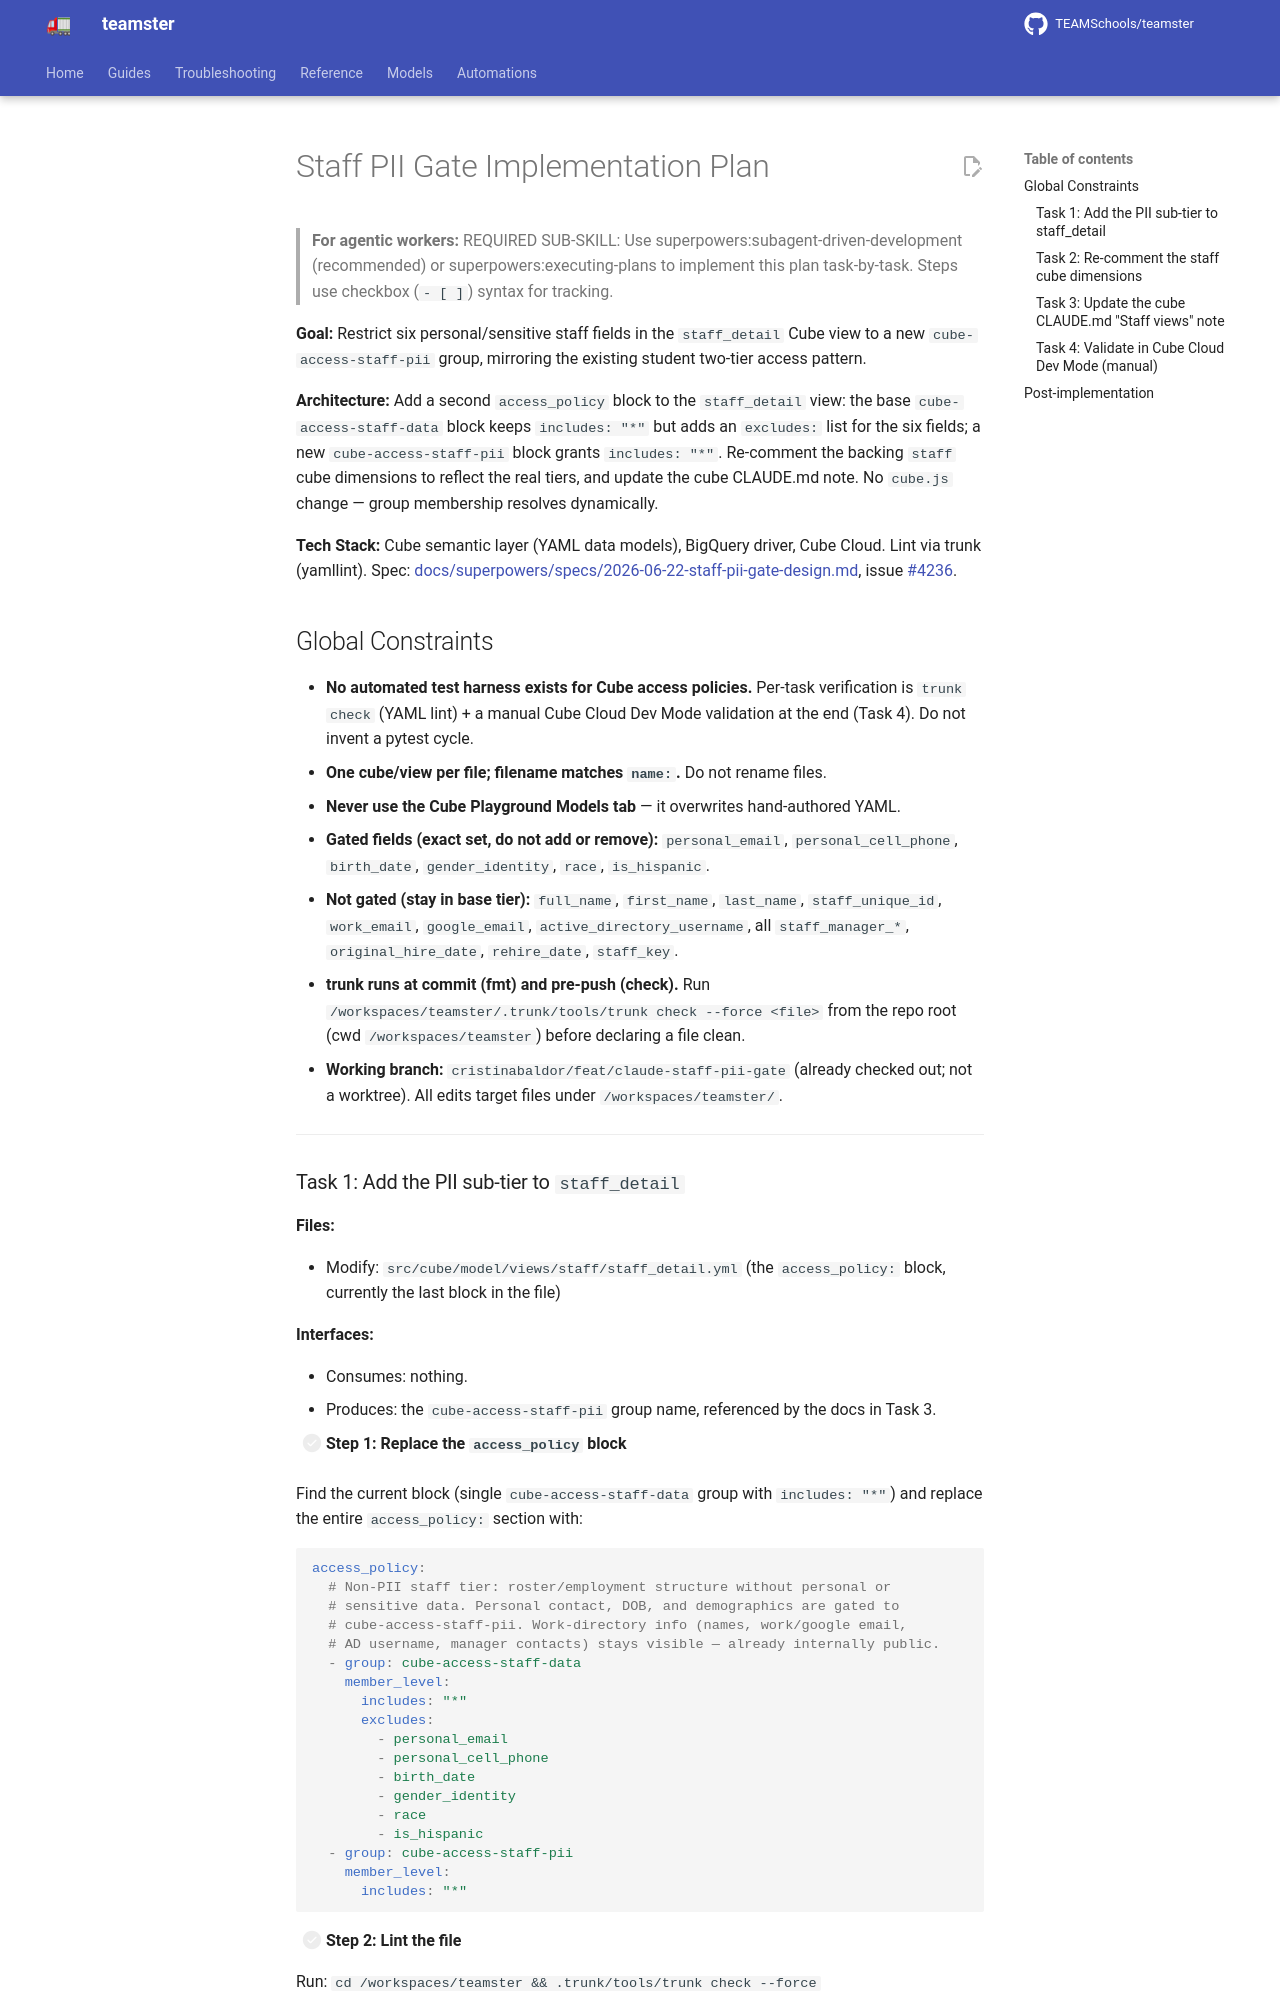

repository: TEAMSchools/teamster · page: superpowers/plans/2026-06-22-staff-pii-gate/index.html · generator: mkdocs

# Staff PII Gate Implementation Plan

> **For agentic workers:** REQUIRED SUB-SKILL: Use
> superpowers:subagent-driven-development (recommended) or
> superpowers:executing-plans to implement this plan task-by-task. Steps use
> checkbox (`- [ ]`) syntax for tracking.

**Goal:** Restrict six personal/sensitive staff fields in the `staff_detail`
Cube view to a new `cube-access-staff-pii` group, mirroring the existing student
two-tier access pattern.

**Architecture:** Add a second `access_policy` block to the `staff_detail` view:
the base `cube-access-staff-data` block keeps `includes: "*"` but adds an
`excludes:` list for the six fields; a new `cube-access-staff-pii` block grants
`includes: "*"`. Re-comment the backing `staff` cube dimensions to reflect the
real tiers, and update the cube CLAUDE.md note. No `cube.js` change — group
membership resolves dynamically.

**Tech Stack:** Cube semantic layer (YAML data models), BigQuery driver, Cube
Cloud. Lint via trunk (yamllint). Spec:
[docs/superpowers/specs/2026-06-22-staff-pii-gate-design.md](2026-06-22-staff-pii-gate-design.md),
issue [#4236](https://github.com/TEAMSchools/teamster/issues/4236).

## Global Constraints

- **No automated test harness exists for Cube access policies.** Per-task
  verification is `trunk check` (YAML lint) + a manual Cube Cloud Dev Mode
  validation at the end (Task 4). Do not invent a pytest cycle.
- **One cube/view per file; filename matches `name:`.** Do not rename files.
- **Never use the Cube Playground Models tab** — it overwrites hand-authored
  YAML.
- **Gated fields (exact set, do not add or remove):** `personal_email`,
  `personal_cell_phone`, `birth_date`, `gender_identity`, `race`, `is_hispanic`.
- **Not gated (stay in base tier):** `full_name`, `first_name`, `last_name`,
  `staff_unique_id`, `work_email`, `google_email`, `active_directory_username`,
  all `staff_manager_*`, `original_hire_date`, `rehire_date`, `staff_key`.
- **trunk runs at commit (fmt) and pre-push (check).** Run
  `/workspaces/teamster/.trunk/tools/trunk check --force <file>` from the repo
  root (cwd `/workspaces/teamster`) before declaring a file clean.
- **Working branch:** `cristinabaldor/feat/claude-staff-pii-gate` (already
  checked out; not a worktree). All edits target files under
  `/workspaces/teamster/`.

---
